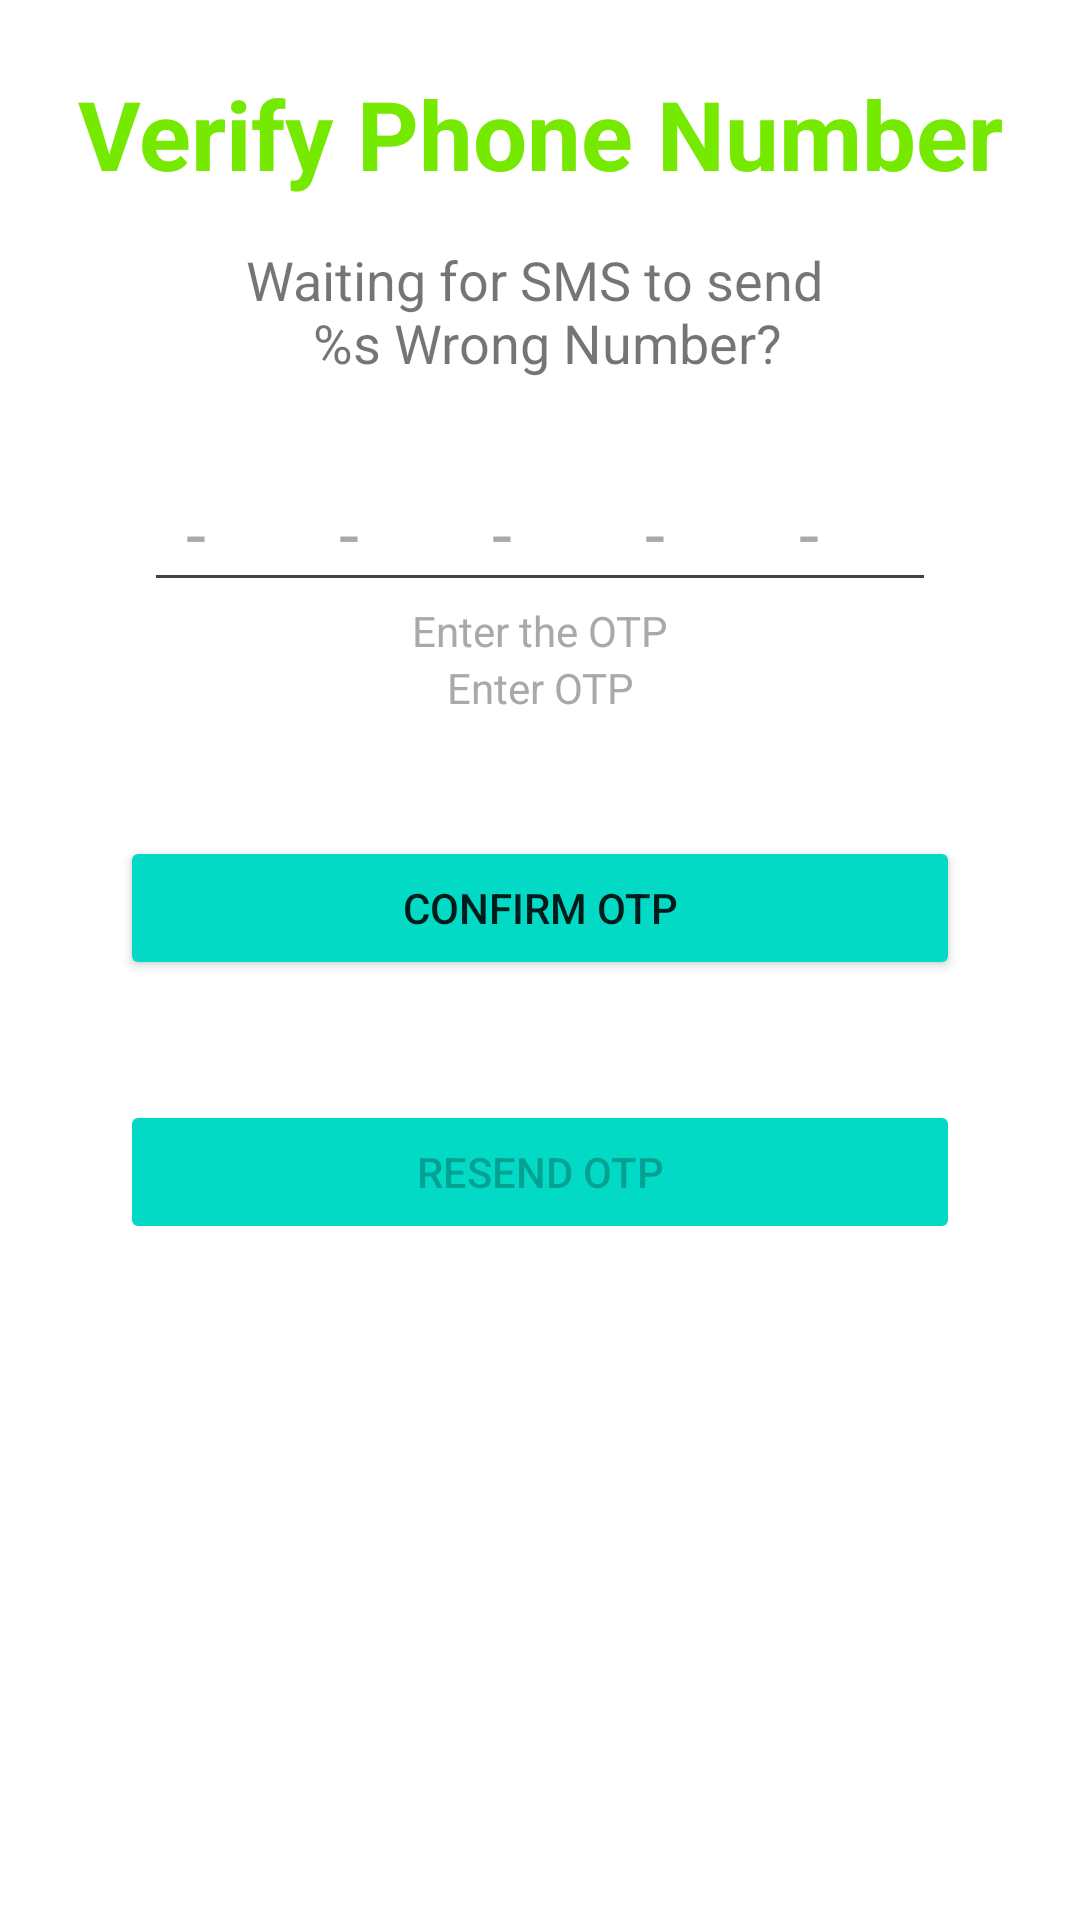

Produce the Android XML layout that renders to this screen, including the resource entries it uses.
<!-- AndroidManifest.xml: application theme Theme.Bingo -->
<!-- res/layout/activity_o_t_p.xml -->
<?xml version="1.0" encoding="utf-8"?>
<LinearLayout xmlns:android="http://schemas.android.com/apk/res/android"
    xmlns:app="http://schemas.android.com/apk/res-auto"
    xmlns:tools="http://schemas.android.com/tools"
    android:layout_width="match_parent"
    android:orientation="vertical"
    android:background="@color/white"
    android:layout_height="match_parent"
    tools:context=".Activities.OTPActivity">
    <TextView
        android:layout_marginTop="23dp"
        android:id="@+id/tvverify"
        android:text="@string/verify_phone_number"
        android:gravity="center"
        android:textStyle="bold"
        android:textColor="#75e900"
        android:textSize="32sp"
        android:layout_width="match_parent"
        android:layout_height="wrap_content"/>
    <TextView
        android:id="@+id/messagesenttv"
        android:layout_marginTop="15dp"
        android:text="@string/waiting_for_sms_to_send"
        android:gravity="center"
        android:textSize="18sp"
        android:layout_width="match_parent"
        android:layout_height="wrap_content"/>

    <EditText
        android:id="@+id/setcodeet"
        android:layout_width="264dp"
        android:layout_height="wrap_content"
        android:textColor="@color/black"
        android:layout_gravity="center"
        android:layout_marginTop="25dp"
        android:backgroundTint="@color/cardview_dark_background"
        android:hint="- - - - - -"
        android:inputType="phone"
        android:letterSpacing="0.8"
        android:maxLength="6"
        android:gravity="center"
        android:textColorHint="#A9A9A9"
        android:textSize="24sp" />
    <TextView
        android:id="@+id/secondsremaintv"
        android:text="Enter the OTP"
        android:textColor="#A9A9A9"
        android:gravity="center"
        android:layout_width="match_parent"
        android:layout_height="wrap_content"/>
    <TextView
        android:id="@+id/verifyOtp"
        android:text="Enter OTP"
        android:textColor="#A9A9A9"
        android:gravity="center"
        android:layout_width="match_parent"
        android:layout_height="wrap_content"/>
    <Button
        android:id="@+id/ConfirmOtpbtn"
        android:backgroundTint="#03DAC5"
        android:enabled="true"
        android:layout_margin="40dp"
        android:text="Confirm Otp"
        android:layout_width="match_parent"
        android:layout_height="wrap_content"/>
    <Button
        android:id="@+id/ResendOtp"
        android:backgroundTint="#03DAC5"
        android:enabled="false"
        android:layout_marginStart="40dp"
        android:layout_marginEnd="40dp"
        android:text="Resend Otp"
        android:layout_width="match_parent"
        android:layout_height="wrap_content"/>
</LinearLayout>
<!-- resources referenced by this layout -->
<resources>
  <string name="verify_phone_number">Verify Phone Number</string>
  <string name="waiting_for_sms_to_send">Waiting for SMS to send \n %s Wrong Number?</string>
  <style name="Theme.Bingo" parent="Theme.MaterialComponents.DayNight.DarkActionBar">
          
          <item name="colorPrimary">@color/purple_500</item>
          <item name="colorPrimaryVariant">@color/purple_700</item>
          <item name="colorOnPrimary">@color/white</item>
          
          <item name="colorSecondary">@color/teal_200</item>
          <item name="colorSecondaryVariant">@color/teal_700</item>
          <item name="colorOnSecondary">@color/black</item>
          
          <item name="android:statusBarColor" tools:targetApi="l">?attr/colorPrimaryVariant</item>
          
      </style>
  <!-- not gathered from this repository: default colours our renderer supplied (Android Studio template values) -->
  <color name="purple_500">#FF6200EE</color>
  <color name="purple_700">#FF3700B3</color>
  <color name="teal_200">#FF03DAC5</color>
  <color name="teal_700">#FF018786</color>
  <color name="black">#FF000000</color>
  <color name="white">#FFFFFFFF</color>
</resources>
